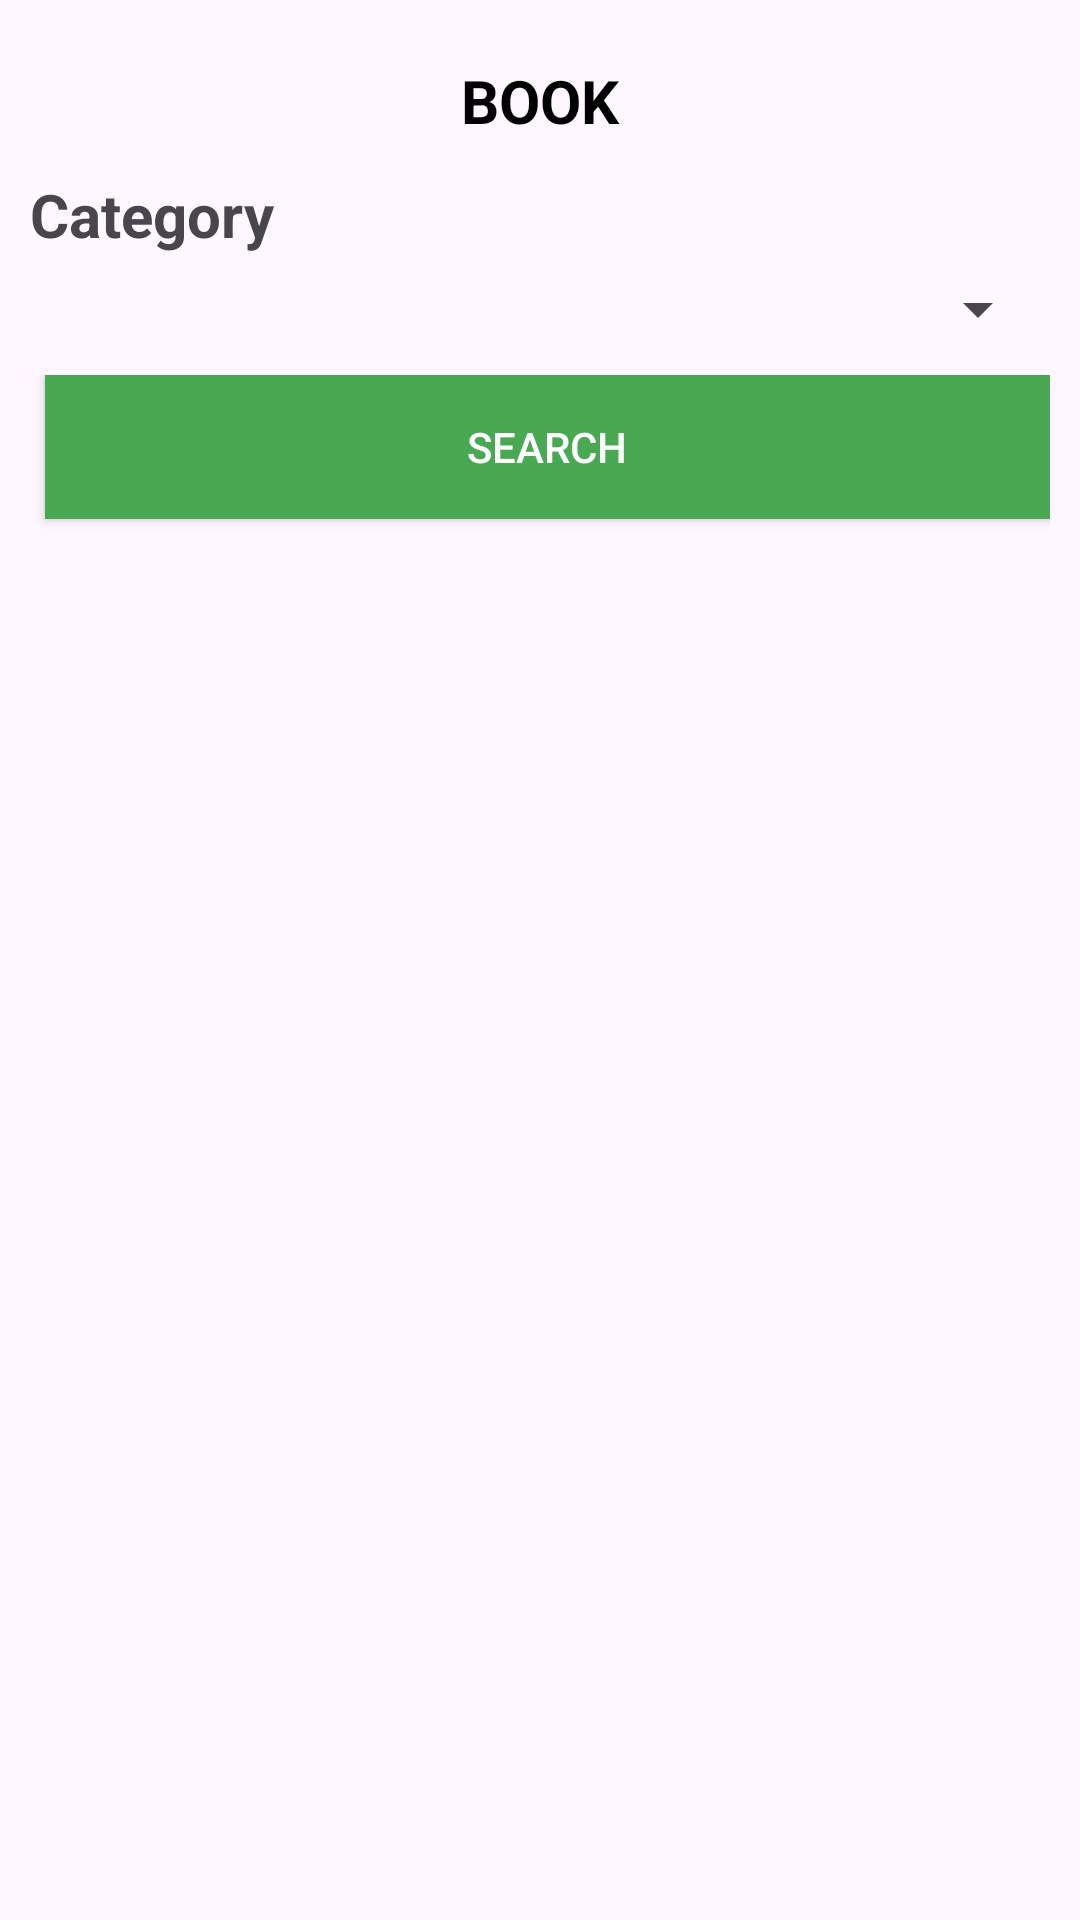

Android layout source for this screen:
<!-- AndroidManifest.xml: application theme Theme.BookManagement -->
<!-- res/layout/activity_customer_readbook.xml -->
<?xml version="1.0" encoding="utf-8"?>
<androidx.constraintlayout.widget.ConstraintLayout xmlns:android="http://schemas.android.com/apk/res/android"
    xmlns:app="http://schemas.android.com/apk/res-auto"
    xmlns:tools="http://schemas.android.com/tools"
    android:id="@+id/main"
    android:layout_width="match_parent"
    android:layout_height="match_parent"
    tools:context="fpt.edu.vn.bookmanagement.activity.admin.ManageBookActivity">

    <LinearLayout
        android:layout_width="match_parent"
        android:layout_height="match_parent"
        android:orientation="vertical"
        android:paddingLeft="10dp"
        android:paddingTop="10dp"
        android:paddingRight="10dp"
        tools:layout_editor_absoluteX="1dp"
        tools:layout_editor_absoluteY="1dp">

        <TextView
            android:id="@+id/textView2"
            android:layout_width="match_parent"
            android:layout_height="48dp"
            android:lineSpacingExtra="8sp"
            android:paddingTop="10dp"
            android:text="BOOK"
            android:textAlignment="center"
            android:textColor="#000000"
            android:textSize="20sp"
            android:textStyle="bold" />

        <TextView
            android:id="@+id/tvCategory"
            android:layout_width="match_parent"
            android:layout_height="33dp"
            android:text="Category"
            android:textSize="20sp"
            android:textStyle="bold" />

        <Spinner
            android:id="@+id/category"
            android:layout_width="match_parent"
            android:layout_height="wrap_content"
            android:ems="10"
            android:inputType="text"
            android:padding="10dp" />

        <LinearLayout
            android:layout_width="match_parent"
            android:layout_height="78dp"
            android:orientation="horizontal"
            android:paddingTop="10dp">

            <Button
                android:id="@+id/add"
                android:layout_width="wrap_content"
                android:layout_height="wrap_content"
                android:layout_marginStart="5dp"
                android:layout_marginRight="5dp"
                android:layout_weight="1"
                android:background="#49AA52"

                android:backgroundTint="#49A952"
                android:onClick="getData"
                android:text="Search"
                android:textColor="@color/white"
                app:backgroundTint="#49A952"
                app:cornerRadius="10dp"
                app:iconTint="#FFFFFF"
                app:strokeColor="#000000"
                app:strokeWidth="2dp" />


        </LinearLayout>

        <LinearLayout
            android:layout_width="match_parent"
            android:layout_height="match_parent"
            android:orientation="vertical">

            <ListView
                android:id="@+id/newlist"
                android:layout_width="fill_parent"
                android:layout_height="wrap_content"
                android:background="#FDF6FE"
                android:clickable="true"
                android:divider="@color/colorAccent"
                android:dividerHeight="20dp">


            </ListView>
        </LinearLayout>
    </LinearLayout>

</androidx.constraintlayout.widget.ConstraintLayout>
<!-- resources referenced by this layout -->
<resources>
  <color name="colorAccent">#FFFFFF</color>
  <color name="white">#FFFFFF</color>
  <style name="Theme.BookManagement" parent="Base.Theme.BookManagement" />
  <style name="Base.Theme.BookManagement" parent="Theme.Material3.DayNight">
          
          
      </style>
</resources>
